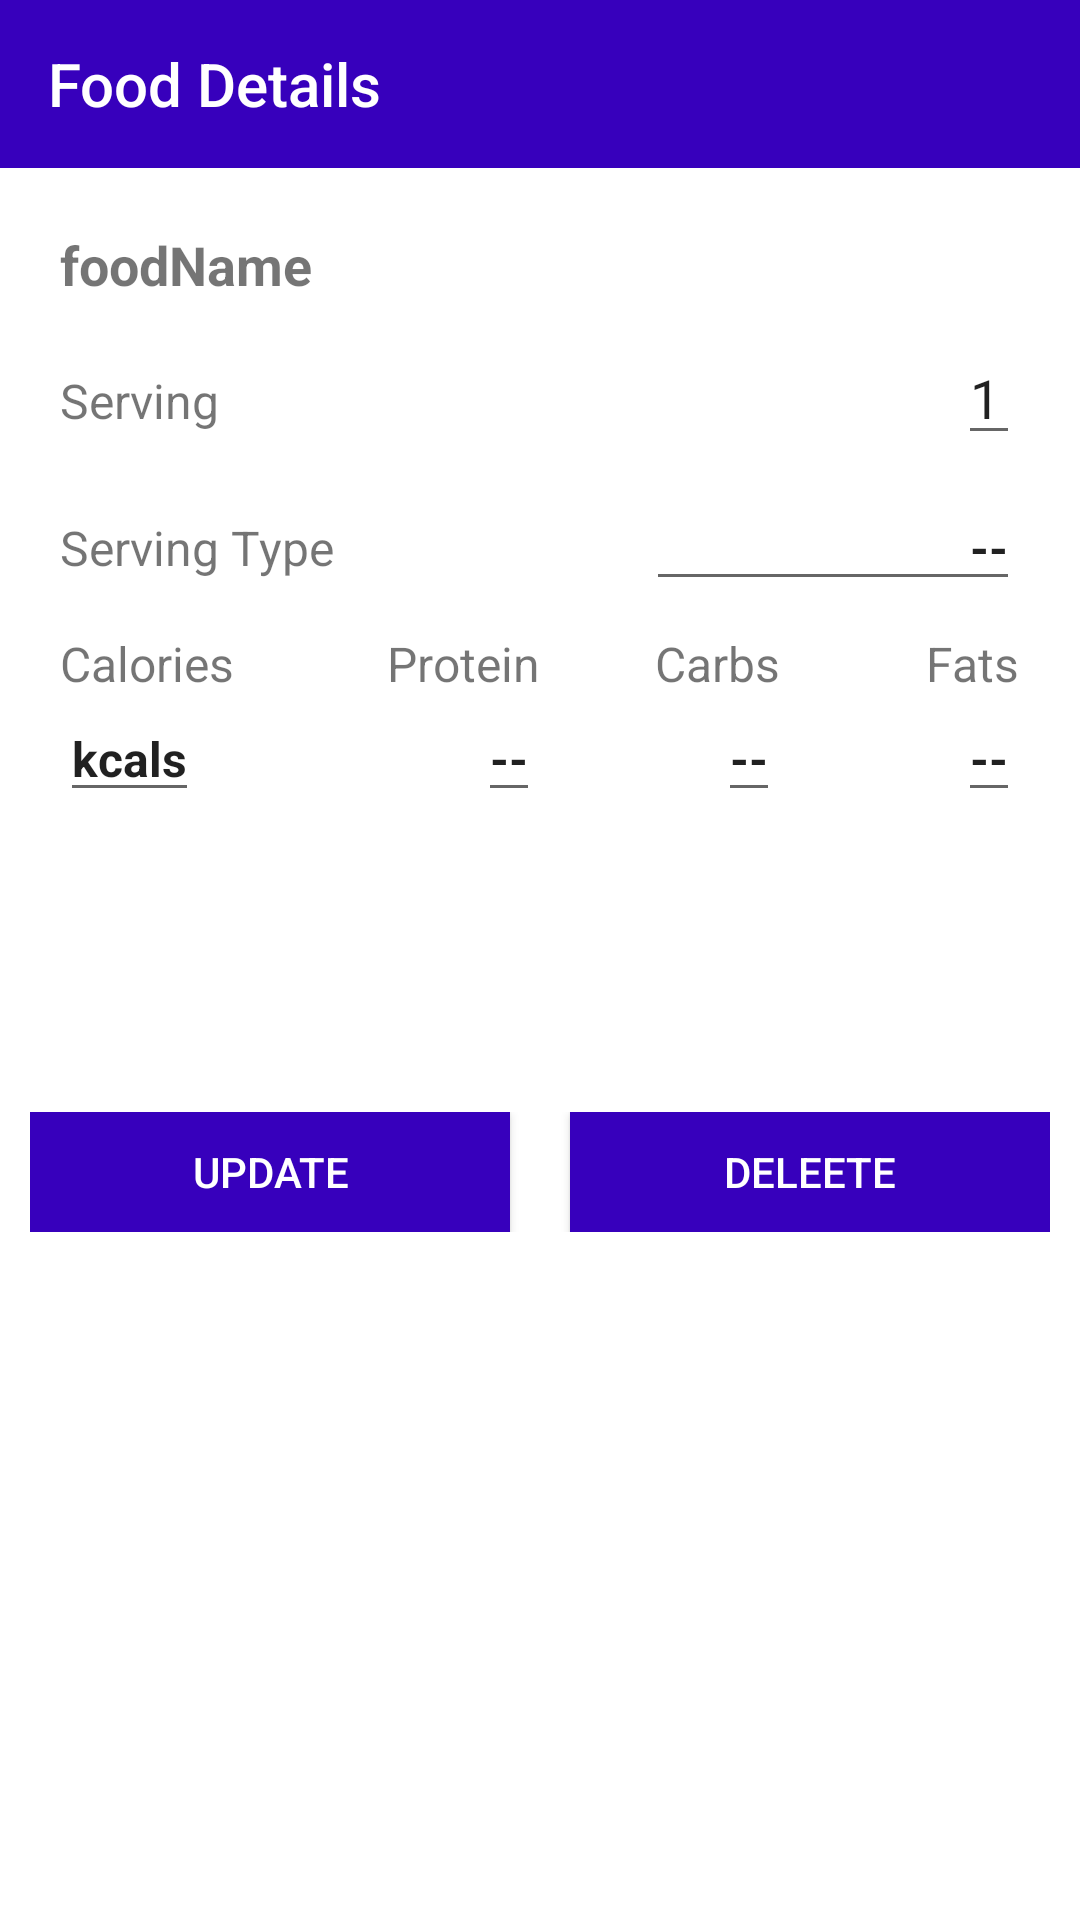

Reconstruct the res/layout file that produces this screen, plus the resources it refers to.
<!-- AndroidManifest.xml: application theme Theme.Yes2live -->
<!-- res/layout/activity_food_feature.xml -->
<?xml version="1.0" encoding="utf-8"?>
<LinearLayout xmlns:android="http://schemas.android.com/apk/res/android"
    xmlns:app="http://schemas.android.com/apk/res-auto"
    android:layout_width="fill_parent"
    android:layout_height="fill_parent"
    android:orientation="vertical">

    <com.google.android.material.appbar.MaterialToolbar
        android:layout_width="match_parent"
        android:layout_height="?attr/actionBarSize"
        android:background="@color/colorPrimary"
        android:theme="@style/Theme.MaterialComponents.DayNight.DarkActionBar"
        app:title="Food Details"
        app:titleTextColor="@color/white">

        <LinearLayout
            android:layout_width="match_parent"
            android:layout_height="wrap_content"
            android:orientation="horizontal">

            <TextView
                style="@style/TextAppearance.AppCompat.Title"
                android:layout_width="wrap_content"
                android:layout_height="wrap_content"
                android:layout_gravity="center_vertical"
                android:layout_weight="1"
                android:text="Food Details"
                android:textColor="@color/white" />

            <TextView
                android:id="@+id/btnDelete"
                android:visibility="gone"
                android:layout_width="wrap_content"
                android:layout_height="wrap_content"
                android:layout_gravity="center_vertical"
                android:layout_marginRight="15dp"
                android:clickable="true"
                android:drawableStart="@drawable/ic_baseline_delete_outline_24"
                android:focusable="true" />

        </LinearLayout>

    </com.google.android.material.appbar.MaterialToolbar>


    <LinearLayout
        android:layout_width="match_parent"
        android:layout_height="match_parent"
        android:orientation="vertical"
        android:padding="10dp">

        <TextView
            android:id="@+id/txtViewFoodName"
            android:layout_width="match_parent"
            android:layout_height="wrap_content"
            android:layout_margin="10dp"
            android:text="foodName"
            android:textSize="18sp"
            android:textStyle="bold" />

        <LinearLayout
            android:layout_width="match_parent"
            android:layout_height="wrap_content"
            android:layout_marginHorizontal="10dp"
            android:orientation="horizontal">

            <TextView
                android:layout_width="wrap_content"
                android:layout_height="wrap_content"
                android:layout_weight="1"
                android:text="Serving"
                android:textSize="16sp" />

            <EditText
                android:id="@+id/editTextFoodServing"
                android:layout_width="wrap_content"
                android:layout_height="wrap_content"
                android:inputType="numberDecimal"
                android:text="1" />
        </LinearLayout>

        <LinearLayout
            android:layout_width="match_parent"
            android:layout_height="wrap_content"
            android:layout_marginHorizontal="10dp"
            android:layout_marginVertical="10dp"
            android:orientation="horizontal">

            <TextView
                android:layout_width="wrap_content"
                android:layout_height="wrap_content"
                android:layout_weight="1"
                android:text="Serving Type"
                android:textSize="16sp" />

            <EditText
                android:id="@+id/txtServType"
                android:layout_width="wrap_content"
                android:layout_height="wrap_content"
                android:layout_weight="1"
                android:gravity="right"
                android:text="--"
                android:textSize="16sp"
                android:textStyle="bold" />
        </LinearLayout>

        <LinearLayout
            android:layout_width="match_parent"
            android:layout_height="wrap_content"
            android:layout_marginHorizontal="10dp"
            android:orientation="horizontal">

            <LinearLayout
                android:layout_width="match_parent"
                android:layout_height="match_parent"
                android:layout_weight="1"
                android:orientation="vertical">

                <TextView
                    android:layout_width="wrap_content"
                    android:layout_height="wrap_content"
                    android:text="Calories"
                    android:textSize="16sp" />

                <EditText
                    android:id="@+id/txtViewKcals"
                    android:layout_width="wrap_content"
                    android:layout_height="wrap_content"
                    android:text="kcals"
                    android:textSize="16sp"
                    android:textStyle="bold" />

            </LinearLayout>

            <LinearLayout
                android:layout_width="match_parent"
                android:layout_height="match_parent"
                android:layout_weight="1"
                android:gravity="end"
                android:orientation="vertical">

                <TextView
                    android:layout_width="wrap_content"
                    android:layout_height="wrap_content"
                    android:text="Protein"
                    android:textSize="16sp" />

                <EditText
                    android:id="@+id/txtViewProtein"
                    android:layout_width="wrap_content"
                    android:layout_height="wrap_content"
                    android:text="--"
                    android:textSize="16sp"
                    android:textStyle="bold" />

            </LinearLayout>

            <LinearLayout
                android:layout_width="match_parent"
                android:layout_height="match_parent"
                android:layout_weight="1"
                android:gravity="end"
                android:orientation="vertical">

                <TextView
                    android:layout_width="wrap_content"
                    android:layout_height="wrap_content"
                    android:text="Carbs"
                    android:textSize="16sp" />

                <EditText
                    android:id="@+id/txtViewCarbs"
                    android:layout_width="wrap_content"
                    android:layout_height="wrap_content"
                    android:text="--"
                    android:textSize="16sp"
                    android:textStyle="bold" />

            </LinearLayout>

            <LinearLayout
                android:layout_width="match_parent"
                android:layout_height="match_parent"
                android:layout_weight="1"
                android:gravity="end"
                android:orientation="vertical">

                <TextView
                    android:layout_width="wrap_content"
                    android:layout_height="wrap_content"
                    android:text="Fats"
                    android:textSize="16sp" />

                <EditText
                    android:id="@+id/txtViewFats"
                    android:layout_width="wrap_content"
                    android:layout_height="wrap_content"
                    android:text="--"
                    android:textSize="16sp"
                    android:textStyle="bold" />

            </LinearLayout>
        </LinearLayout>
        <LinearLayout
            android:layout_width="match_parent"
            android:layout_height="wrap_content"
            android:layout_marginTop="100dp">
            <Button
                android:id="@+id/update_id"
                android:layout_width="0dp"
                android:layout_height="40dp"
                android:layout_marginEnd="10dp"
                android:layout_marginRight="10dp"
                android:layout_weight="1"
                android:background="@color/colorPrimary"
                android:text="Update"
                android:textColor="@color/white"/>


            <Button
                android:id="@+id/delete_id"
                android:layout_width="0dp"
                android:layout_height="40dp"
                android:layout_marginStart="10dp"
                android:layout_marginLeft="10dp"
                android:layout_weight="1"
                android:background="@color/colorPrimary"
                android:text="Deleete"
                android:textColor="@color/white"/>


        </LinearLayout>

    </LinearLayout>
</LinearLayout>
<!-- resources referenced by this layout -->
<resources>
  <color name="colorPrimary">#3700BC</color>
  <color name="white">#FFFFFFFF</color>
  <style name="Theme.Yes2live" parent="Theme.MaterialComponents.DayNight.NoActionBar">
          
          <item name="colorPrimary">@color/purple_500</item>
          <item name="colorPrimaryVariant">@color/purple_700</item>
          <item name="colorOnPrimary">@color/white</item>
          
          <item name="colorSecondary">@color/teal_200</item>
          <item name="colorSecondaryVariant">@color/teal_700</item>
          <item name="colorOnSecondary">@color/black</item>
          
          <item name="android:statusBarColor" tools:targetApi="l">?attr/colorPrimaryVariant</item>
          
      </style>
  <color name="purple_500">#FF6200EE</color>
  <color name="purple_700">#FF3700B3</color>
  <color name="teal_200">#FF03DAC5</color>
  <color name="teal_700">#FF018786</color>
  <color name="black">#FF000000</color>
</resources>
